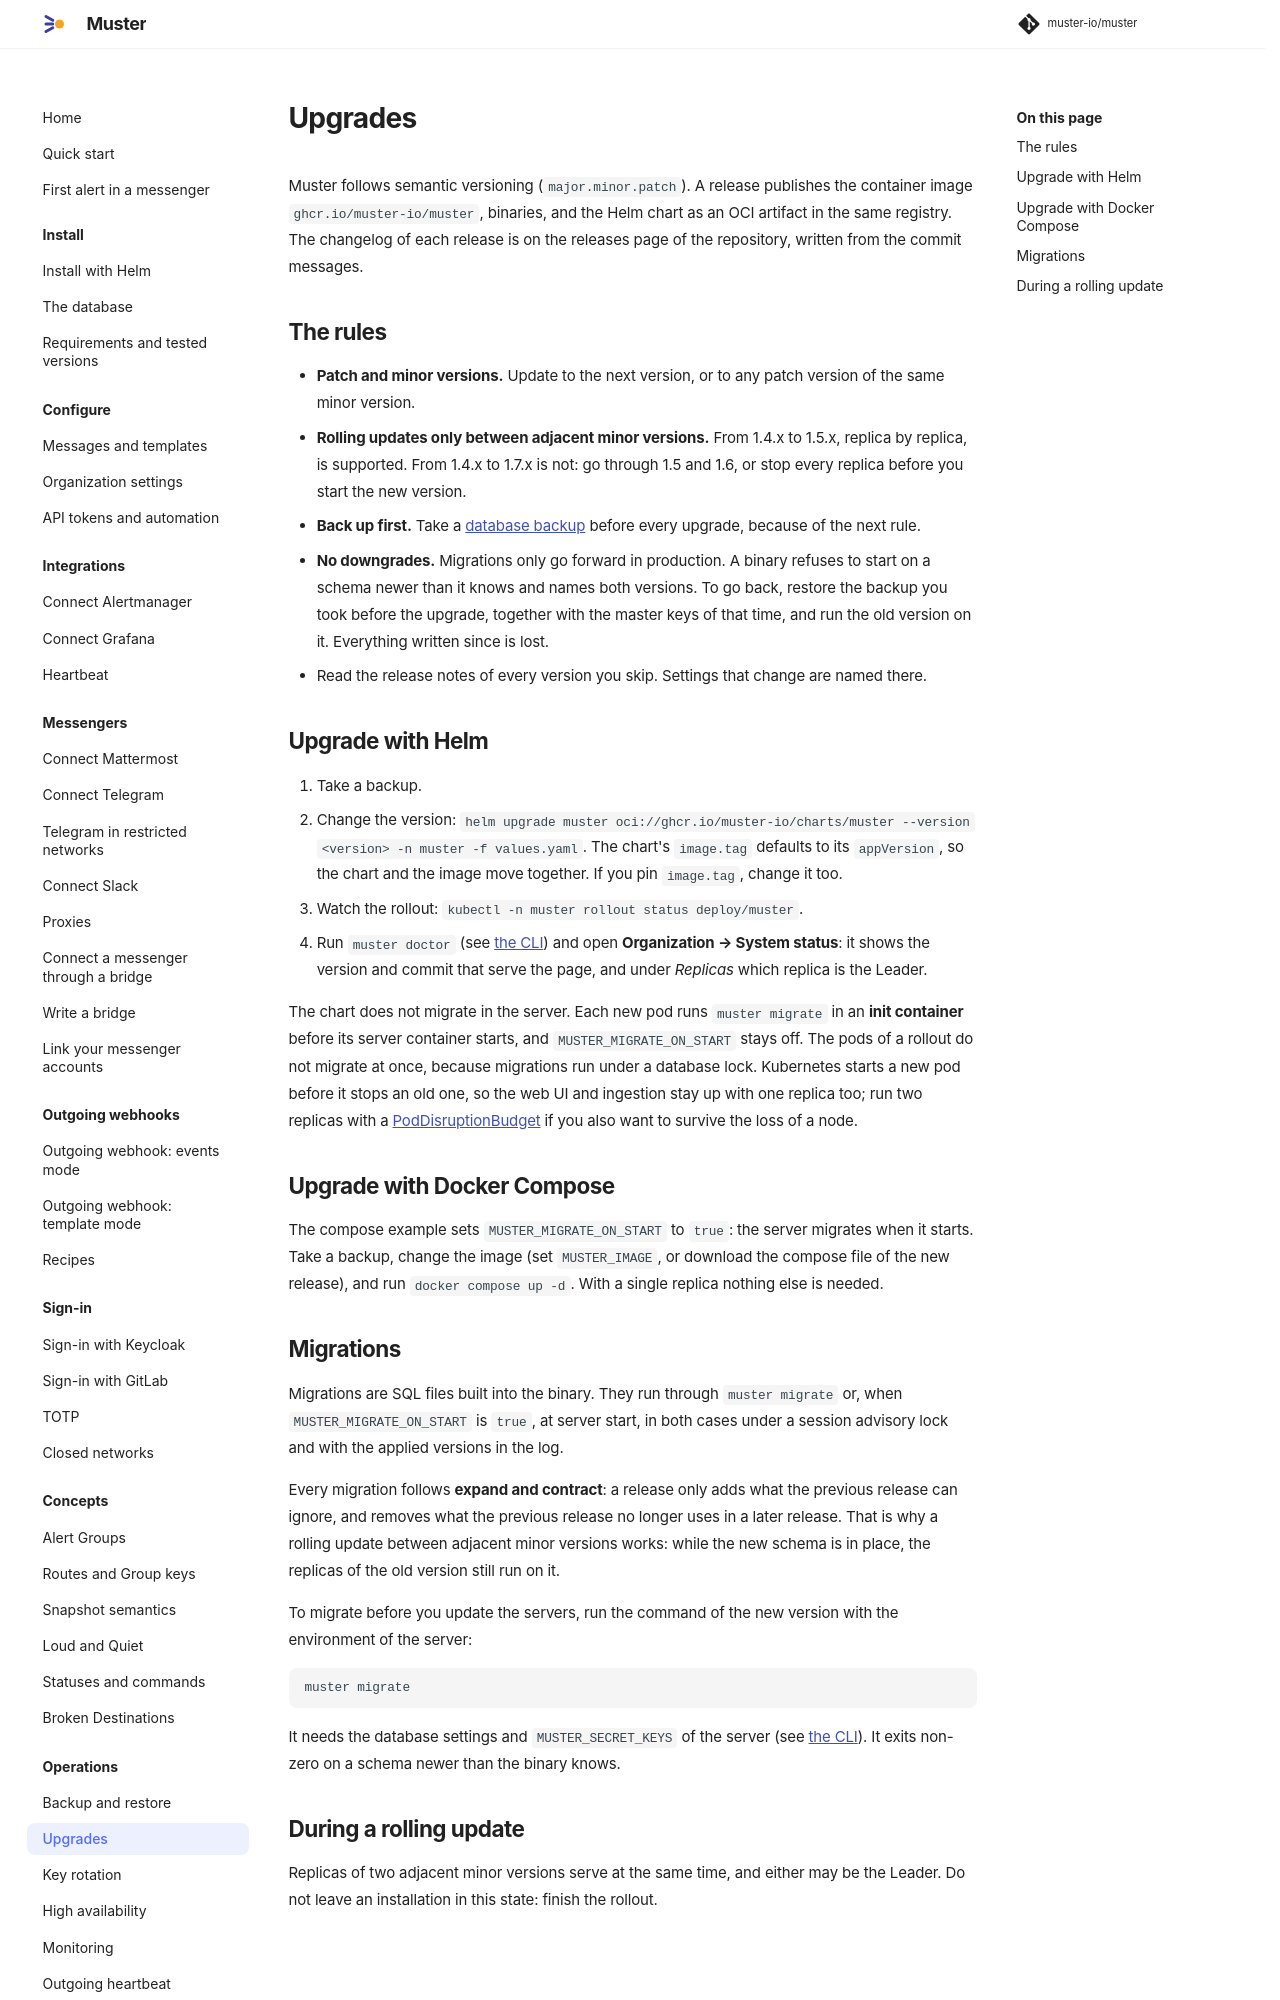

repository: muster-io/muster · page: 0.1/operations/upgrades/index.html · generator: mkdocs

# Upgrades

Muster follows semantic versioning (`major.minor.patch`). A release publishes the container image
`ghcr.io/muster-io/muster`, binaries, and the Helm chart as an OCI artifact in the same registry. The changelog of each
release is on the releases page of the repository, written from the commit messages.

## The rules

- **Patch and minor versions.** Update to the next version, or to any patch version of the same minor version.
- **Rolling updates only between adjacent minor versions.** From 1.4.x to 1.5.x, replica by replica, is supported. From
  1.4.x to 1.7.x is not: go through 1.5 and 1.6, or stop every replica before you start the new version.
- **Back up first.** Take a [database backup](backup-and-restore.md) before every upgrade, because of the next rule.
- **No downgrades.** Migrations only go forward in production. A binary refuses to start on a schema newer than it knows
  and names both versions. To go back, restore the backup you took before the upgrade, together with the master keys of
  that time, and run the old version on it. Everything written since is lost.
- Read the release notes of every version you skip. Settings that change are named there.

## Upgrade with Helm

1. Take a backup.
2. Change the version: `helm upgrade muster oci://ghcr.io/muster-io/charts/muster --version <version> -n muster -f values.yaml`.
   The chart's `image.tag` defaults to its `appVersion`, so the chart and the image move together. If you pin
   `image.tag`, change it too.
3. Watch the rollout: `kubectl -n muster rollout status deploy/muster`.
4. Run `muster doctor` (see [the CLI](cli.md#muster-doctor)) and open **Organization → System status**: it shows the
   version and commit that serve the page, and under *Replicas* which replica is the Leader.

The chart does not migrate in the server. Each new pod runs `muster migrate` in an **init container** before its server
container starts, and `MUSTER_MIGRATE_ON_START` stays off. The pods of a rollout do not migrate at once, because
migrations run under a database lock. Kubernetes starts a new pod before it stops an old one, so the web UI and
ingestion stay up with one replica too; run two replicas with a
[PodDisruptionBudget](high-availability.md#two-replicas) if you also want to survive the loss of a node.

## Upgrade with Docker Compose

The compose example sets `MUSTER_MIGRATE_ON_START` to `true`: the server migrates when it starts. Take a backup, change
the image (set `MUSTER_IMAGE`, or download the compose file of the new release), and run `docker compose up -d`. With a
single replica nothing else is needed.
